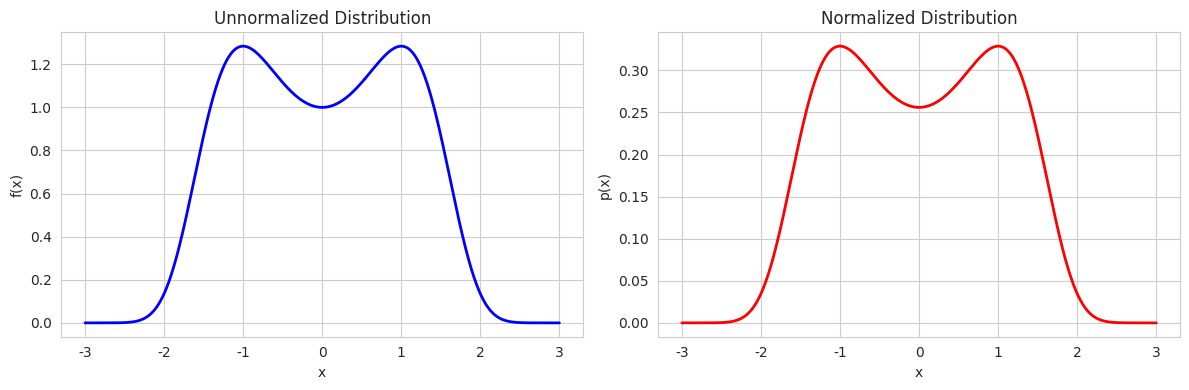
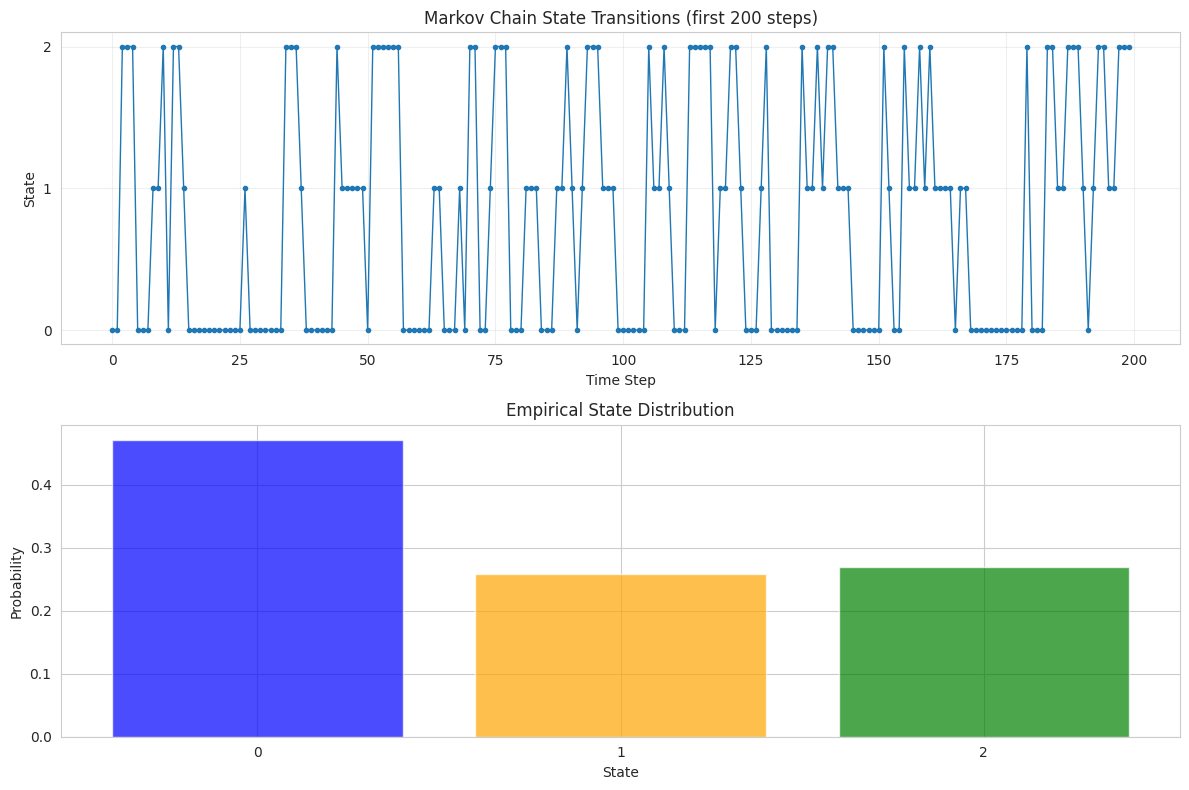

Write Python code to recreate these figures, in order.
import numpy as np
import matplotlib.pyplot as plt
import seaborn as sns
from scipy import stats
from scipy.integrate import quad
import warnings
warnings.filterwarnings('ignore')

# 日本語フォント設定
plt.rcParams['font.family'] = 'DejaVu Sans'
sns.set_style("whitegrid")
np.random.seed(42)

def unnormalized_pdf(x):
    """正規化されていない確率密度関数"""
    return np.exp(-x**4/4 + x**2/2)

# 数値積分で正規化定数を近似計算
Z, _ = quad(unnormalized_pdf, -10, 10)
print(f"正規化定数 Z ≈ {Z:.4f}")

def normalized_pdf(x):
    return unnormalized_pdf(x) / Z

# 可視化
x = np.linspace(-3, 3, 1000)
y_unnorm = unnormalized_pdf(x)
y_norm = normalized_pdf(x)

fig, (ax1, ax2) = plt.subplots(1, 2, figsize=(12, 4))

ax1.plot(x, y_unnorm, 'b-', linewidth=2)
ax1.set_title('Unnormalized Distribution')
ax1.set_xlabel('x')
ax1.set_ylabel('f(x)')

ax2.plot(x, y_norm, 'r-', linewidth=2)
ax2.set_title('Normalized Distribution')
ax2.set_xlabel('x')
ax2.set_ylabel('p(x)')

plt.tight_layout()
plt.show()

def simulate_markov_chain(P, initial_state, n_steps):
    """
    マルコフ連鎖のシミュレーション
    
    Parameters:
    - P: 遷移確率行列
    - initial_state: 初期状態
    - n_steps: ステップ数
    """
    n_states = P.shape[0]
    states = np.zeros(n_steps, dtype=int)
    states[0] = initial_state
    
    for t in range(1, n_steps):
        current_state = states[t-1]
        # 現在の状態から次の状態への遷移確率に基づいてサンプリング
        states[t] = np.random.choice(n_states, p=P[current_state])
    
    return states

# 3状態のマルコフ連鎖の例
P = np.array([
    [0.7, 0.2, 0.1],  # 状態0からの遷移確率
    [0.3, 0.4, 0.3],  # 状態1からの遷移確率
    [0.2, 0.3, 0.5]   # 状態2からの遷移確率
])

# シミュレーション実行
chain = simulate_markov_chain(P, initial_state=0, n_steps=1000)

# 結果の可視化
fig, (ax1, ax2) = plt.subplots(2, 1, figsize=(12, 8))

# 状態の時系列
ax1.plot(chain[:200], 'o-', markersize=3, linewidth=1)
ax1.set_title('Markov Chain State Transitions (first 200 steps)')
ax1.set_xlabel('Time Step')
ax1.set_ylabel('State')
ax1.set_yticks([0, 1, 2])
ax1.grid(True, alpha=0.3)

# 状態の分布
state_counts = np.bincount(chain)
state_probs = state_counts / len(chain)

ax2.bar(range(3), state_probs, alpha=0.7, color=['blue', 'orange', 'green'])
ax2.set_title('Empirical State Distribution')
ax2.set_xlabel('State')
ax2.set_ylabel('Probability')
ax2.set_xticks([0, 1, 2])

plt.tight_layout()
plt.show()

print(f"経験的状態分布: {state_probs}")

def find_stationary_distribution(P, method='eigenvalue'):
    """
    定常分布の計算
    
    Parameters:
    - P: 遷移確率行列
    - method: 'eigenvalue' または 'power_iteration'
    """
    if method == 'eigenvalue':
        # 固有値・固有ベクトル法
        eigenvals, eigenvecs = np.linalg.eig(P.T)
        # 固有値1に対応する固有ベクトルを探す
        idx = np.argmin(np.abs(eigenvals - 1.0))
        stationary = np.real(eigenvecs[:, idx])
        stationary = stationary / np.sum(stationary)  # 正規化
        return stationary
    
    elif method == 'power_iteration':
        # べき乗法による近似
        pi = np.ones(P.shape[0]) / P.shape[0]  # 初期分布
        for _ in range(1000):
            pi_new = pi @ P
            if np.allclose(pi, pi_new, atol=1e-10):
                break
            pi = pi_new
        return pi

# 先ほどの遷移行列Pの定常分布を計算
stationary_exact = find_stationary_distribution(P, method='eigenvalue')
stationary_approx = find_stationary_distribution(P, method='power_iteration')

print("理論的定常分布 (固有値法):")
print(f"π = [{stationary_exact[0]:.4f}, {stationary_exact[1]:.4f}, {stationary_exact[2]:.4f}]")

print("\n近似定常分布 (べき乗法):")
print(f"π = [{stationary_approx[0]:.4f}, {stationary_approx[1]:.4f}, {stationary_approx[2]:.4f}]")

print(f"\n経験分布との比較:")
print(f"経験分布: [{state_probs[0]:.4f}, {state_probs[1]:.4f}, {state_probs[2]:.4f}]")
print(f"理論値:   [{stationary_exact[0]:.4f}, {stationary_exact[1]:.4f}, {stationary_exact[2]:.4f}]")

def check_detailed_balance(P, pi):
    """
    詳細釣り合い条件のチェック
    """
    n = P.shape[0]
    detailed_balance_matrix = np.zeros((n, n))
    
    for i in range(n):
        for j in range(n):
            # π(i) * P(i→j) と π(j) * P(j→i) を比較
            left_side = pi[i] * P[i, j]
            right_side = pi[j] * P[j, i]
            detailed_balance_matrix[i, j] = left_side - right_side
    
    return detailed_balance_matrix

# 詳細釣り合い条件をチェック
db_matrix = check_detailed_balance(P, stationary_exact)

print("詳細釣り合い条件のチェック:")
print("π(i)P(i→j) - π(j)P(j→i) の値:")
print(db_matrix)
print(f"\n最大絶対誤差: {np.max(np.abs(db_matrix)):.6f}")

# この遷移行列は詳細釣り合い条件を満たさない（一般的な場合）
print("\n注意: 一般的なマルコフ連鎖では詳細釣り合い条件は成立しません。")
print("MCMCアルゴリズムでは、この条件を満たすように遷移確率を設計します。")

# 演習用の遷移行列
P_exercise = np.array([
    [0.5, 0.3, 0.2],
    [0.2, 0.6, 0.2],
    [0.1, 0.4, 0.5]
])

# ここにコードを書いてください
# 1. マルコフ連鎖をシミュレート
# 2. 定常分布を理論的に計算
# 3. 経験分布と比較

# 解答例（コメントアウト）
# chain_ex = simulate_markov_chain(P_exercise, 0, 10000)
# stationary_ex = find_stationary_distribution(P_exercise)
# empirical_ex = np.bincount(chain_ex) / len(chain_ex)
# print(f"理論値: {stationary_ex}")
# print(f"経験値: {empirical_ex}")

# ここにコードを書いてください
# 1. 複数の初期状態からマルコフ連鎖を開始
# 2. 各状態の確率の時間変化をプロット
# 3. 定常分布への収束を観察

pass  # 学習者が実装